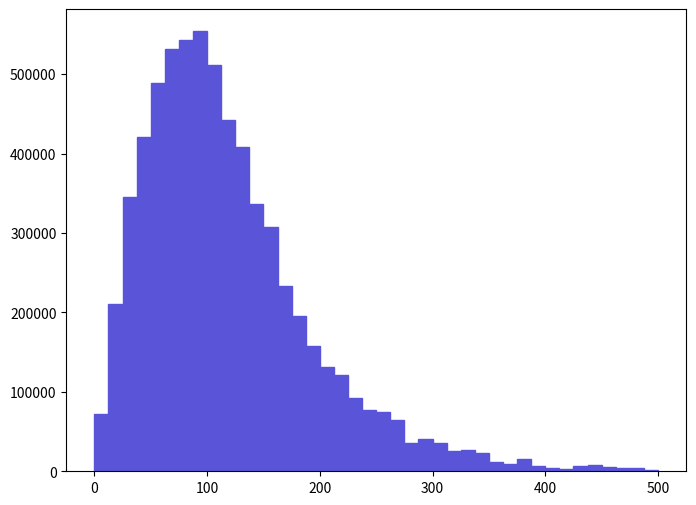

Write Python code to recreate this figure. (Note: this script raises an exception after producing the figure.)
def selection_5():

    # Library import
    import numpy
    import matplotlib
    import matplotlib.pyplot   as plt
    import matplotlib.gridspec as gridspec

    # Library version
    matplotlib_version = matplotlib.__version__
    numpy_version      = numpy.__version__

    # Histo binning
    xBinning = numpy.linspace(0.0,500.0,41,endpoint=True)

    # Creating data sequence: middle of each bin
    xData = numpy.array([6.25,18.75,31.25,43.75,56.25,68.75,81.25,93.75,106.25,118.75,131.25,143.75,156.25,168.75,181.25,193.75,206.25,218.75,231.25,243.75,256.25,268.75,281.25,293.75,306.25,318.75,331.25,343.75,356.25,368.75,381.25,393.75,406.25,418.75,431.25,443.75,456.25,468.75,481.25,493.75])

    # Creating weights for histo: y6_PT_0
    y6_PT_0_weights = numpy.array([71993.2984725,210696.036997,345435.696708,421391.973995,488761.85385,532354.140815,543582.437458,554150.234298,511878.946938,441867.167872,408842.677748,336849.399275,307127.408162,233152.630282,196165.241342,157196.352995,131437.360697,121529.96366,91807.9725475,77277.2168925,74635.2576825,64727.920645,35005.9195325,40950.317755,35666.409335,25098.582495,26419.5621,22456.623285,11228.3166425,8586.3574325,15851.73526,6604.890025,4623.4226175,2641.95621,7265.3788275,7925.86763,5283.91242,3962.933815,4623.4226175,1981.4674075])

    # Creating a new Canvas
    fig   = plt.figure(figsize=(8,6),dpi=80)
    frame = gridspec.GridSpec(1,1)
    pad   = fig.add_subplot(frame[0])

    # Creating a new Stack
    pad.hist(x=xData, bins=xBinning, weights=y6_PT_0_weights,\
             label="$unweighted\_events$", histtype="stepfilled", rwidth=1.0,\
             color="#5954d8", edgecolor="#5954d8", linewidth=1, linestyle="solid",\
             bottom=None, cumulative=False, normed=False, align="mid", orientation="vertical")


    # Axis
    plt.rc('text',usetex=False)
    plt.xlabel(r"$p_{T}$ $[ t_{1} ]$ $(GeV/c)$ ",\
               fontsize=16,color="black")
    plt.ylabel(r"$\mathrm{Events}$ $(\mathcal{L}_{\mathrm{int}} = 10\ \mathrm{fb}^{-1})$ ",\
               fontsize=16,color="black")

    # Boundary of y-axis
    ymax=(y6_PT_0_weights).max()*1.1
    #ymin=0 # linear scale
    ymin=min([x for x in (y6_PT_0_weights) if x])/100. # log scale
    plt.gca().set_ylim(ymin,ymax)

    # Log/Linear scale for X-axis
    plt.gca().set_xscale("linear")
    #plt.gca().set_xscale("log",nonposx="clip")

    # Log/Linear scale for Y-axis
    #plt.gca().set_yscale("linear")
    plt.gca().set_yscale("log",nonposy="clip")

    # Saving the image
    plt.savefig('../../HTML/MadAnalysis5job_0/selection_5.png')
    plt.savefig('../../PDF/MadAnalysis5job_0/selection_5.png')
    plt.savefig('../../DVI/MadAnalysis5job_0/selection_5.eps')

# Running!
if __name__ == '__main__':
    selection_5()
